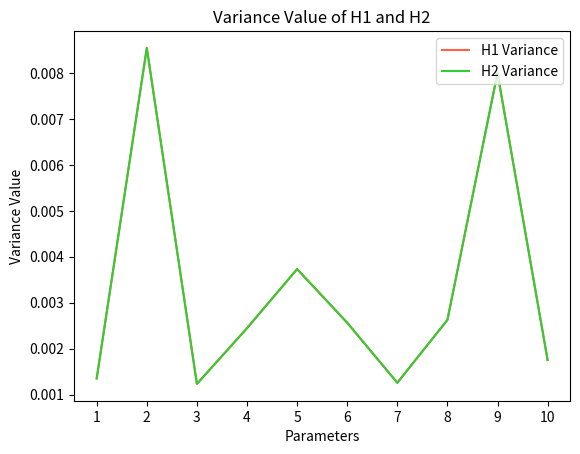

Python code for this plot:
# Jiaming Li
# University of Ottawa
# CSI 5340 Intro to Deep Learning and Reinforcement Learning
# Homework 2 Question 2

import numpy as np
import random
import matplotlib.pyplot as plt
from scipy.special import softmax

def proof(K, m):

    x = np.random.normal(size = m)
    W = np.random.normal(size=(K, m))
    A = np.random.normal(size=(K, K))
    B = np.random.normal(size=(K, K))
    C = np.random.normal(size=(K, m))

    # Two Models
    H1 = softmax(np.matmul(W, x), axis = 0)
    H2 = softmax(np.matmul(np.matmul(A + B, C), x), axis = 0)

    return np.mean(H1), np.var(H1), np.mean(H2), np.var(H2)

if __name__ == "__main__":
    H1_mean_list = []
    H1_var_list = []
    H2_mean_list = []
    H2_var_list = []
    n = 10
    for i in range(n):
        m = random.randint(10, 1000)
        K = random.randint(10, 1000)
        H1_mean, H1_var, H2_mean, H2_var = proof(K, m)
        H1_mean_list.append(H1_mean)
        H1_var_list.append(H1_var)
        H2_mean_list.append(H2_mean)
        H2_var_list.append(H2_var)
        # print('m = ', m, ', K = ', K)
    # print('H1 Mean List', H1_mean_list)
    # print('H1 Variance List', H1_var_list)
    # print('H2 Mean List', H2_mean_list)
    # print('H2 Variance List', H2_var_list)

    x_axis = [i for i in range(1, n + 1)]
    # Mean Value Plot
    # plt.plot(x_axis, H1_mean_list, color = 'tomato', label = 'H1 Mean')
    # plt.plot(x_axis, H2_mean_list, color = 'limegreen', label = 'H2 Mean')
    # plt.title('Mean Value of H1 and H2')
    # plt.xticks(range(1, n + 1, 1))
    # plt.xlabel('Parameters')
    # plt.ylabel('Mean Value')
    # plt.legend(loc = "upper right")
    # plt.show()

    # Variance Plot
    plt.plot(x_axis, H1_mean_list, color = 'tomato', label = 'H1 Variance')
    plt.plot(x_axis, H2_mean_list, color = 'limegreen', label = 'H2 Variance')
    plt.title('Variance Value of H1 and H2')
    plt.xticks(range(1, n + 1, 1))
    plt.xlabel('Parameters')
    plt.ylabel('Variance Value')
    plt.legend(loc = "upper right")
    plt.show()

